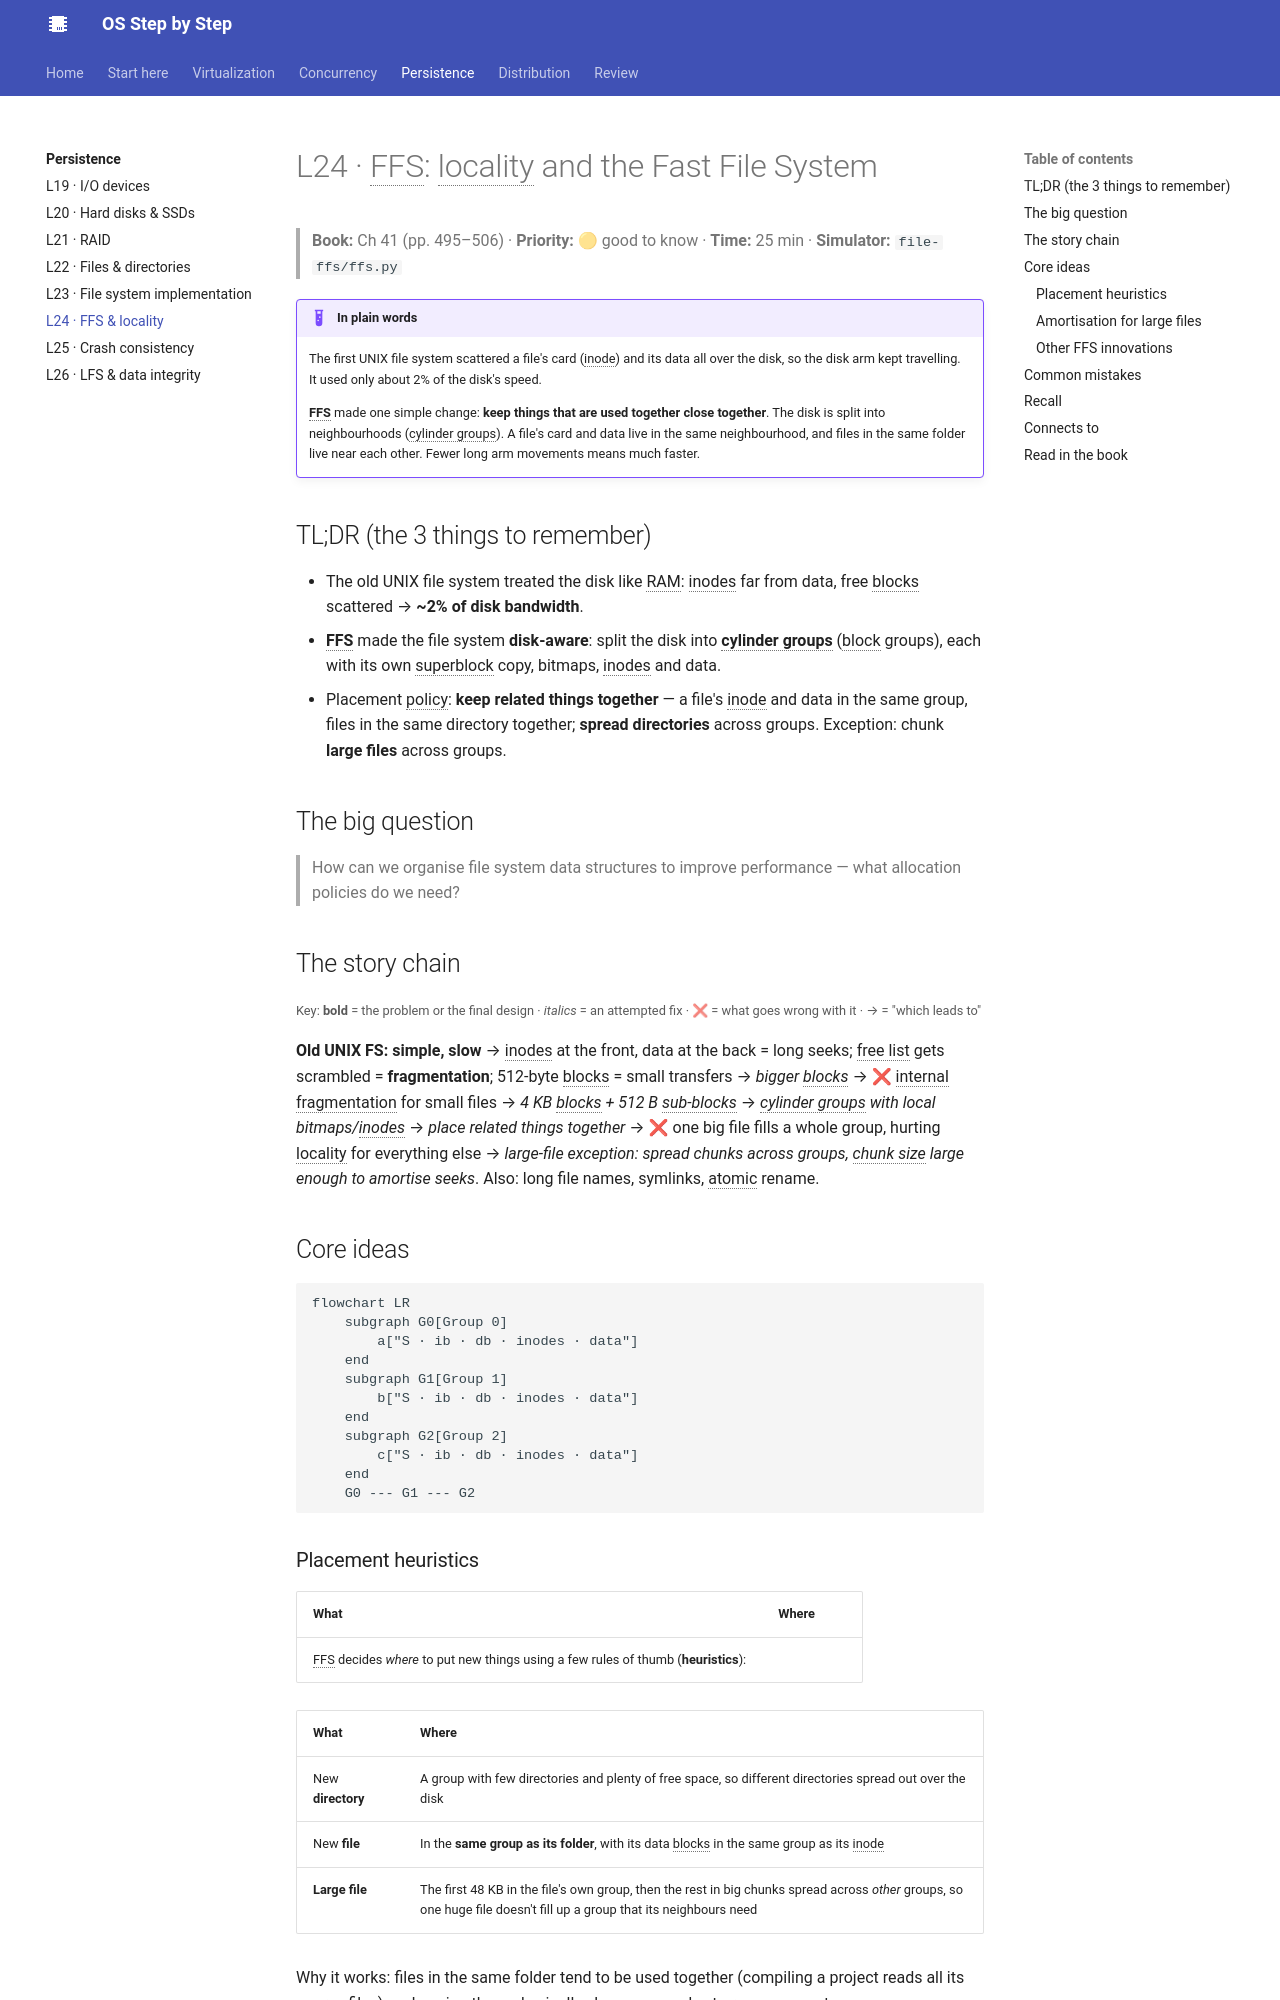

repository: khanhafizurrahman32/os-step-by-step · page: persistence/l24-ffs/index.html · generator: mkdocs

# L24 · FFS: locality and the Fast File System

> **Book:** Ch 41 (pp. 495–506) · **Priority:** 🟡 good to know · **Time:** 25 min · **Simulator:** `file-ffs/ffs.py`

!!! example "In plain words"
    The first UNIX file system scattered a file's card (inode) and its data all over the disk, so the disk arm kept travelling. It used only about 2% of the disk's speed.

    **FFS** made one simple change: **keep things that are used together close together**. The disk is split into neighbourhoods (cylinder groups). A file's card and data live in the same neighbourhood, and files in the same folder live near each other. Fewer long arm movements means much faster.

## TL;DR (the 3 things to remember)

- The old UNIX file system treated the disk like RAM: inodes far from data, free blocks scattered → **~2% of disk bandwidth**.
- **FFS** made the file system **disk-aware**: split the disk into **cylinder groups** (block groups), each with its own superblock copy, bitmaps, inodes and data.
- Placement policy: **keep related things together** — a file's inode and data in the same group, files in the same directory together; **spread directories** across groups. Exception: chunk **large files** across groups.

## The big question

> How can we organise file system data structures to improve performance — what allocation policies do we need?

## The story chain

<small>Key: **bold** = the problem or the final design · *italics* = an attempted fix · ❌ = what goes wrong with it · → = "which leads to"</small>

**Old UNIX FS: simple, slow** → inodes at the front, data at the back = long seeks; free list gets scrambled = **fragmentation**; 512-byte blocks = small transfers → *bigger blocks* → ❌ internal fragmentation for small files → *4 KB blocks + 512 B sub-blocks* → *cylinder groups with local bitmaps/inodes* → *place related things together* → ❌ one big file fills a whole group, hurting locality for everything else → *large-file exception: spread chunks across groups, chunk size large enough to amortise seeks*. Also: long file names, symlinks, atomic rename.

## Core ideas

```mermaid
flowchart LR
    subgraph G0[Group 0]
        a["S · ib · db · inodes · data"]
    end
    subgraph G1[Group 1]
        b["S · ib · db · inodes · data"]
    end
    subgraph G2[Group 2]
        c["S · ib · db · inodes · data"]
    end
    G0 --- G1 --- G2
```

### Placement heuristics

| What | Where |
|---|---|
FFS decides *where* to put new things using a few rules of thumb (**heuristics**):

| What | Where |
|---|---|
| New **directory** | A group with few directories and plenty of free space, so different directories spread out over the disk |
| New **file** | In the **same group as its folder**, with its data blocks in the same group as its inode |
| **Large file** | The first 48 KB in the file's own group, then the rest in big chunks spread across *other* groups, so one huge file doesn't fill up a group that its neighbours need |

Why it works: files in the same folder tend to be used together (compiling a project reads all its source files), so keeping them physically close means short arm movements.
